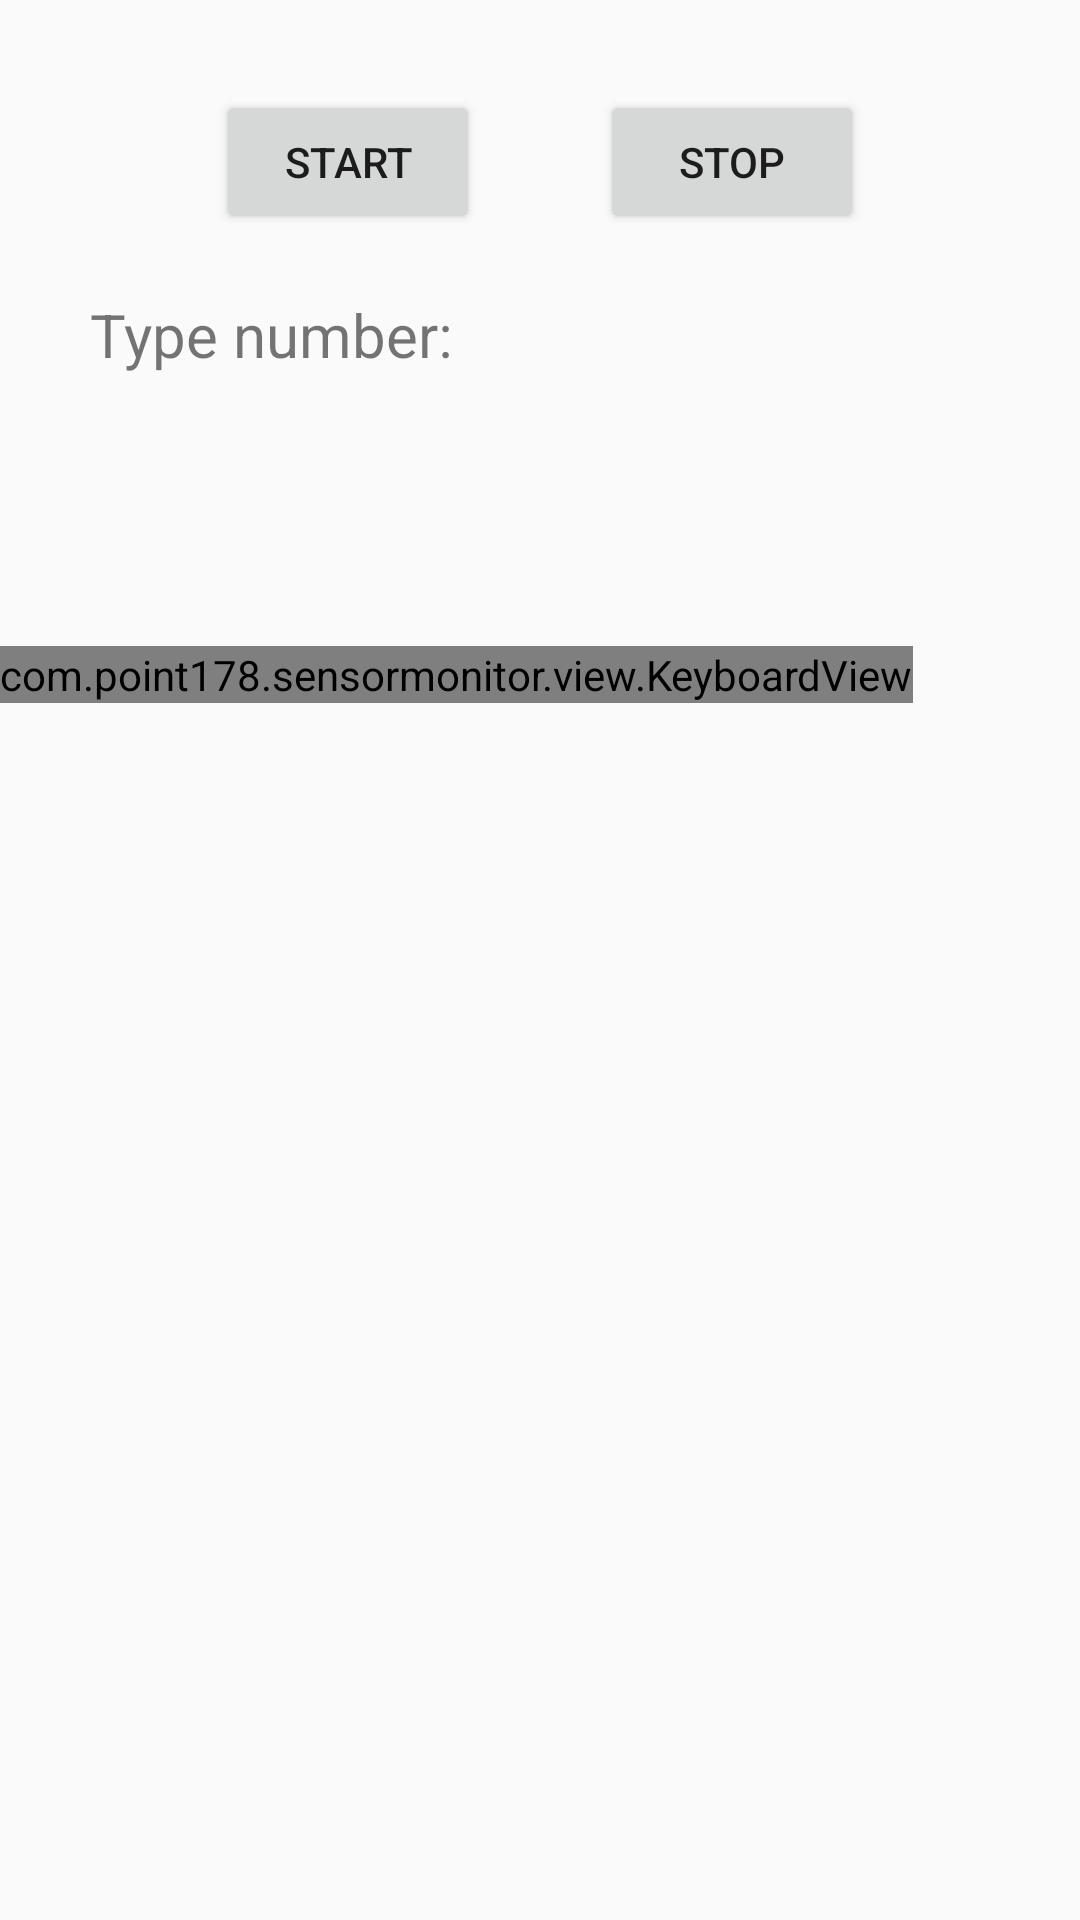

Write the Android layout XML for this screen, with the resource values it uses.
<!-- AndroidManifest.xml: application theme AppTheme -->
<!-- res/layout/record_fragment.xml -->
<?xml version="1.0" encoding="utf-8"?>
<LinearLayout xmlns:android="http://schemas.android.com/apk/res/android"
    android:layout_width="match_parent"
    android:layout_height="match_parent"
    android:orientation="vertical">

    <LinearLayout
        android:layout_width="match_parent"
        android:layout_height="wrap_content"
        android:layout_marginTop="30dp"
        android:gravity="center">

        <Button
            android:id="@+id/start_record"
            android:layout_width="wrap_content"
            android:layout_height="wrap_content"
            android:layout_marginRight="20dp"
            android:clickable="true"
            android:text="@string/start" />

        <Button
            android:id="@+id/stop_record"
            android:layout_width="wrap_content"
            android:layout_height="wrap_content"
            android:layout_marginLeft="20dp"
            android:clickable="false"
            android:text="@string/stop" />
    </LinearLayout>

    <TextView
        android:layout_width="wrap_content"
        android:layout_height="wrap_content"
        android:layout_marginLeft="30dp"
        android:layout_marginStart="30dp"
        android:layout_marginTop="20dp"
        android:text="@string/type_number"
        android:textSize="20sp" />

    <TextView
        android:id="@+id/text"
        android:layout_width="match_parent"
        android:layout_height="wrap_content"
        android:layout_marginEnd="30dp"
        android:layout_marginLeft="30dp"
        android:layout_marginRight="30dp"
        android:layout_marginStart="30dp"
        android:layout_marginTop="20dp"
        android:textSize="30sp" />

    <com.example.sensormonitor.view.KeyboardView
        android:id="@+id/keyboard"
        android:layout_width="wrap_content"
        android:layout_height="wrap_content"
        android:layout_marginBottom="30dp"
        android:layout_marginTop="30dp"
        android:background="@color/grey" />
</LinearLayout>
<!-- resources referenced by this layout -->
<resources>
  <string name="start">Start</string>
  <string name="stop">Stop</string>
  <string name="type_number">Type number:</string>
  <style name="AppTheme" parent="Theme.AppCompat.Light.DarkActionBar">
          
          <item name="colorPrimary">@color/colorPrimary</item>
          <item name="colorPrimaryDark">@color/colorPrimaryDark</item>
          <item name="colorAccent">@color/colorAccent</item>
      </style>
  <!-- not gathered from this repository: default colours our renderer supplied (Android Studio template values) -->
  <color name="colorPrimary">#FF6200EE</color>
  <color name="colorPrimaryDark">#FF3700B3</color>
  <color name="colorAccent">#FF03DAC5</color>
</resources>
